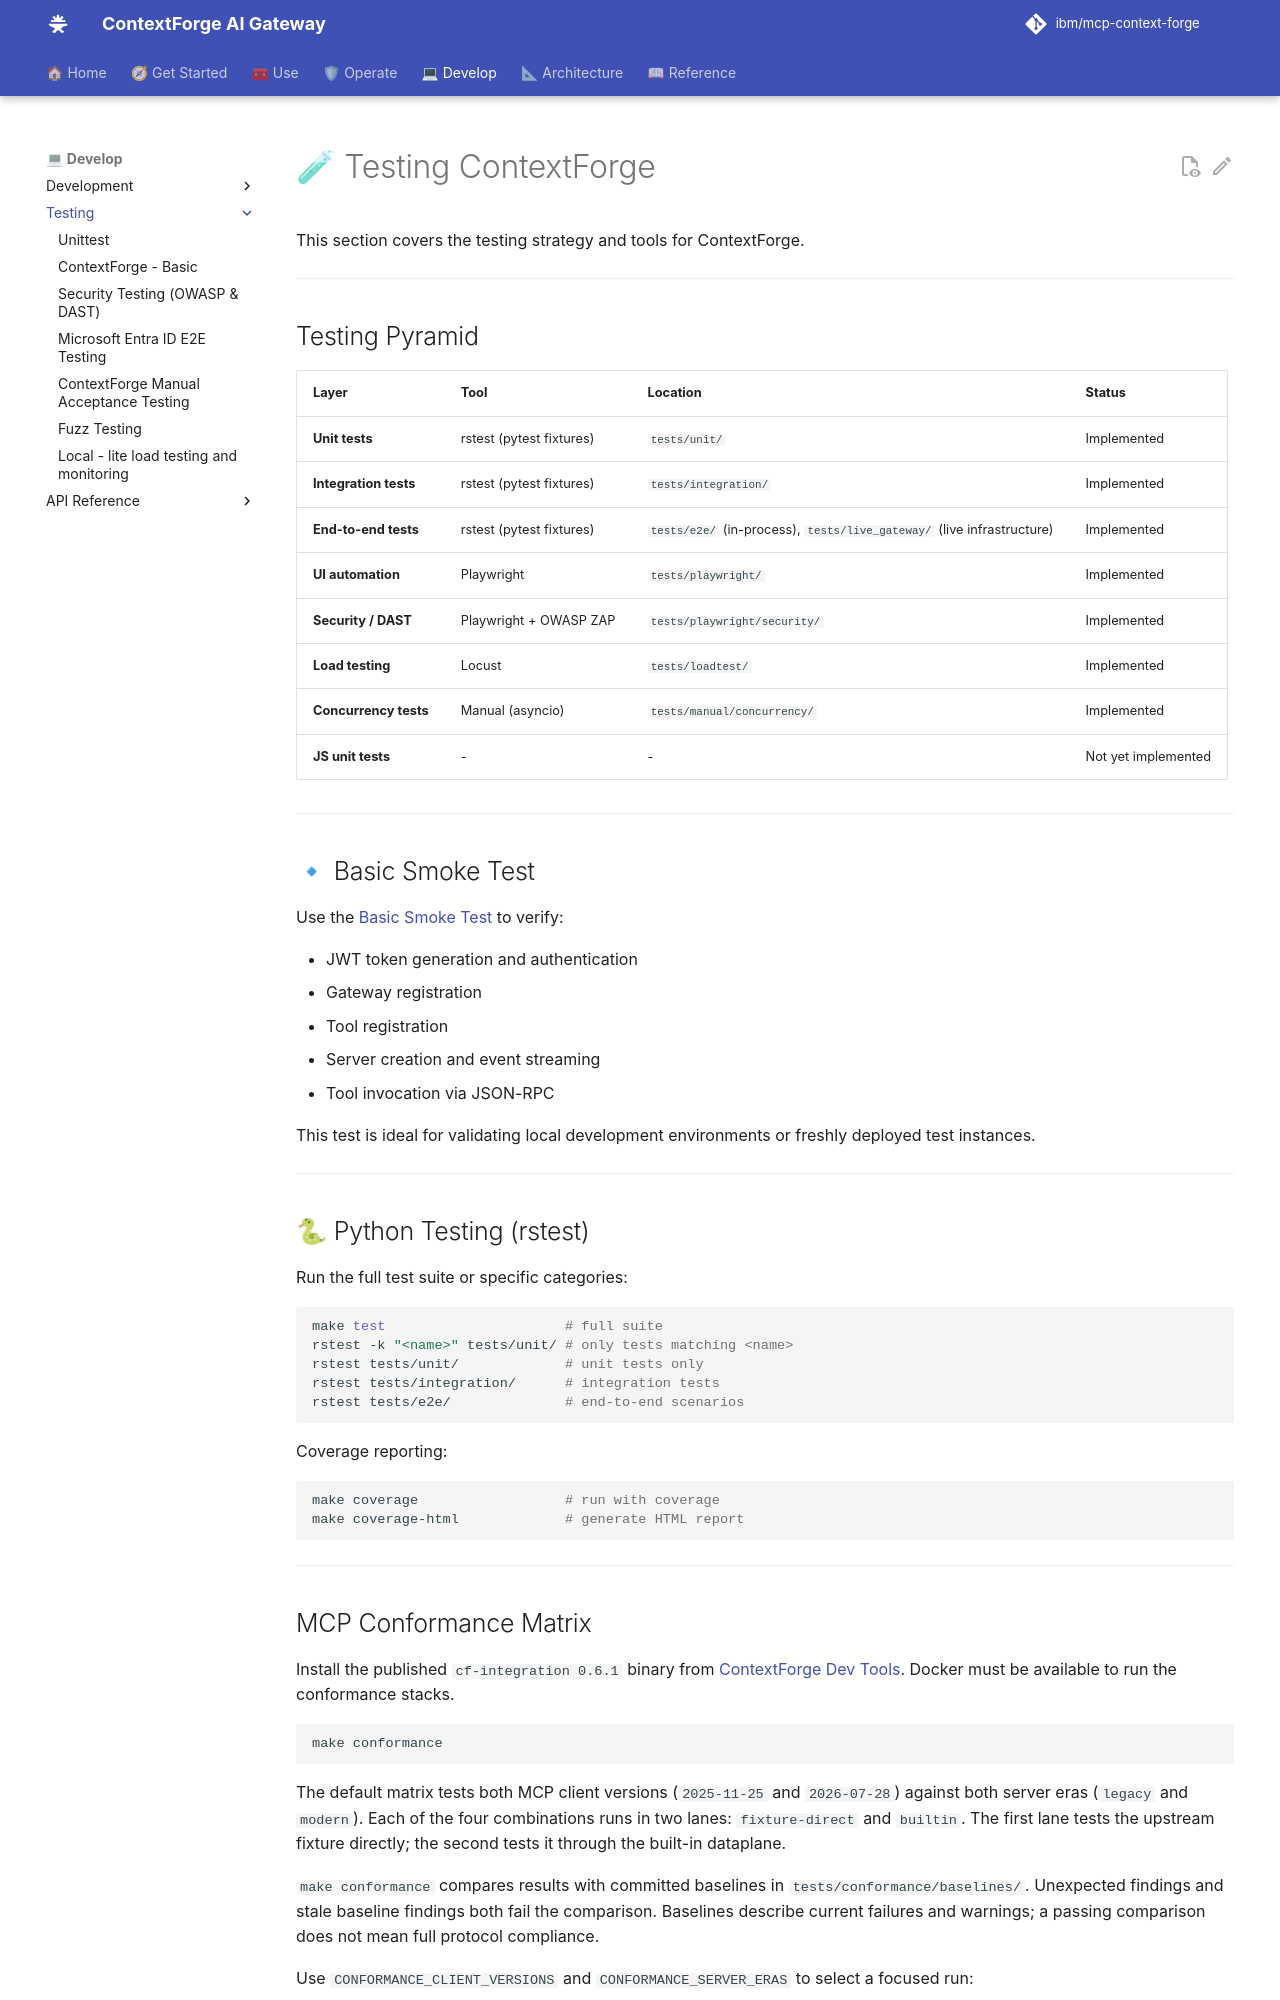

repository: IBM/mcp-context-forge · page: 1.1.x/testing/index.html · generator: mkdocs

# 🧪 Testing ContextForge

This section covers the testing strategy and tools for ContextForge.

---

## Testing Pyramid

| Layer | Tool | Location | Status |
|-------|------|----------|--------|
| **Unit tests** | rstest (pytest fixtures) | `tests/unit/` | Implemented |
| **Integration tests** | rstest (pytest fixtures) | `tests/integration/` | Implemented |
| **End-to-end tests** | rstest (pytest fixtures) | `tests/e2e/` (in-process), `tests/live_gateway/` (live infrastructure) | Implemented |
| **UI automation** | Playwright | `tests/playwright/` | Implemented |
| **Security / DAST** | Playwright + OWASP ZAP | `tests/playwright/security/` | Implemented |
| **Load testing** | Locust | `tests/loadtest/` | Implemented |
| **Concurrency tests** | Manual (asyncio) | `tests/manual/concurrency/` | Implemented |
| **JS unit tests** | - | - | Not yet implemented |

---

## 🔹 Basic Smoke Test

Use the [Basic Smoke Test](basic.md) to verify:

- JWT token generation and authentication
- Gateway registration
- Tool registration
- Server creation and event streaming
- Tool invocation via JSON-RPC

This test is ideal for validating local development environments or freshly deployed test instances.

---

## 🐍 Python Testing (rstest)

Run the full test suite or specific categories:

```bash
make test                      # full suite
rstest -k "<name>" tests/unit/ # only tests matching <name>
rstest tests/unit/             # unit tests only
rstest tests/integration/      # integration tests
rstest tests/e2e/              # end-to-end scenarios
```

Coverage reporting:

```bash
make coverage                  # run with coverage
make coverage-html             # generate HTML report
```

---
